Dataset: data (GitHub, PLCnext/RockPaperScissors). Classes: blank, paper, rock, scissors.

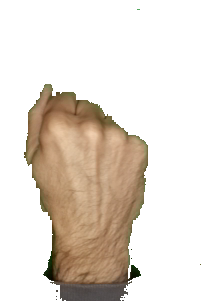
Label: rock

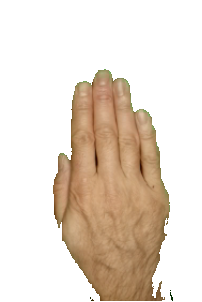
Label: paper

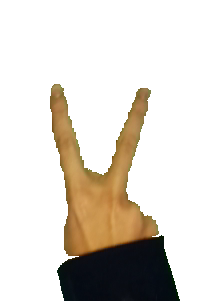
Label: scissors

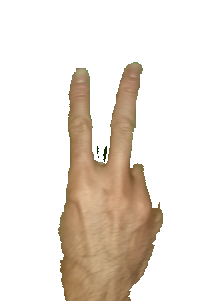
Label: scissors

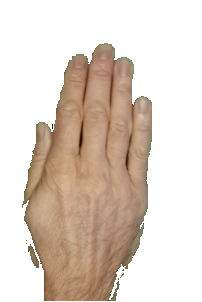
Label: paper

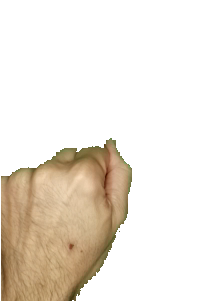
Label: rock
